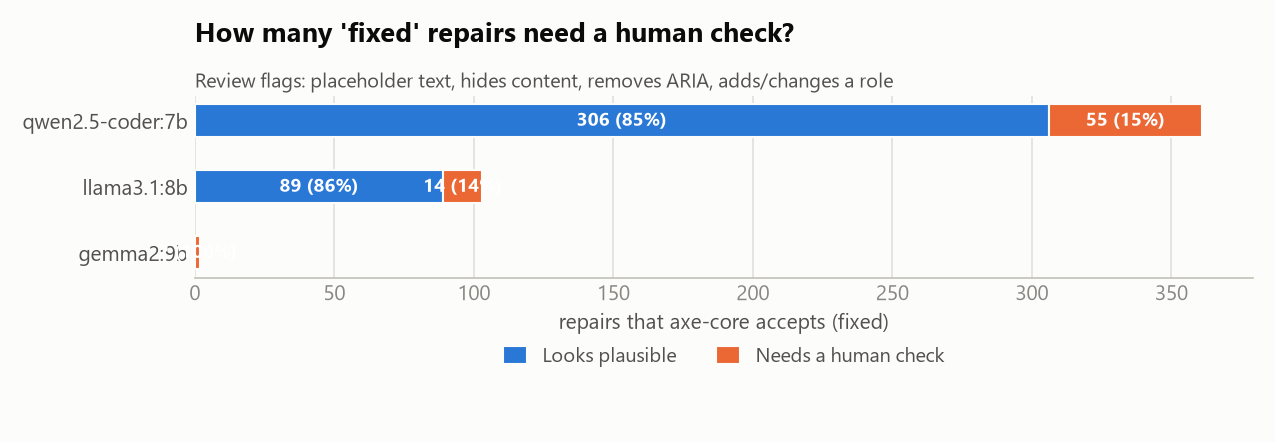

Source data for this figure (header and first rows):
model, fixed, needs_check, plausible
qwen2.5-coder:7b, 361, 55, 306
llama3.1:8b, 103, 14, 89
gemma2:9b, 2, 2, 0
